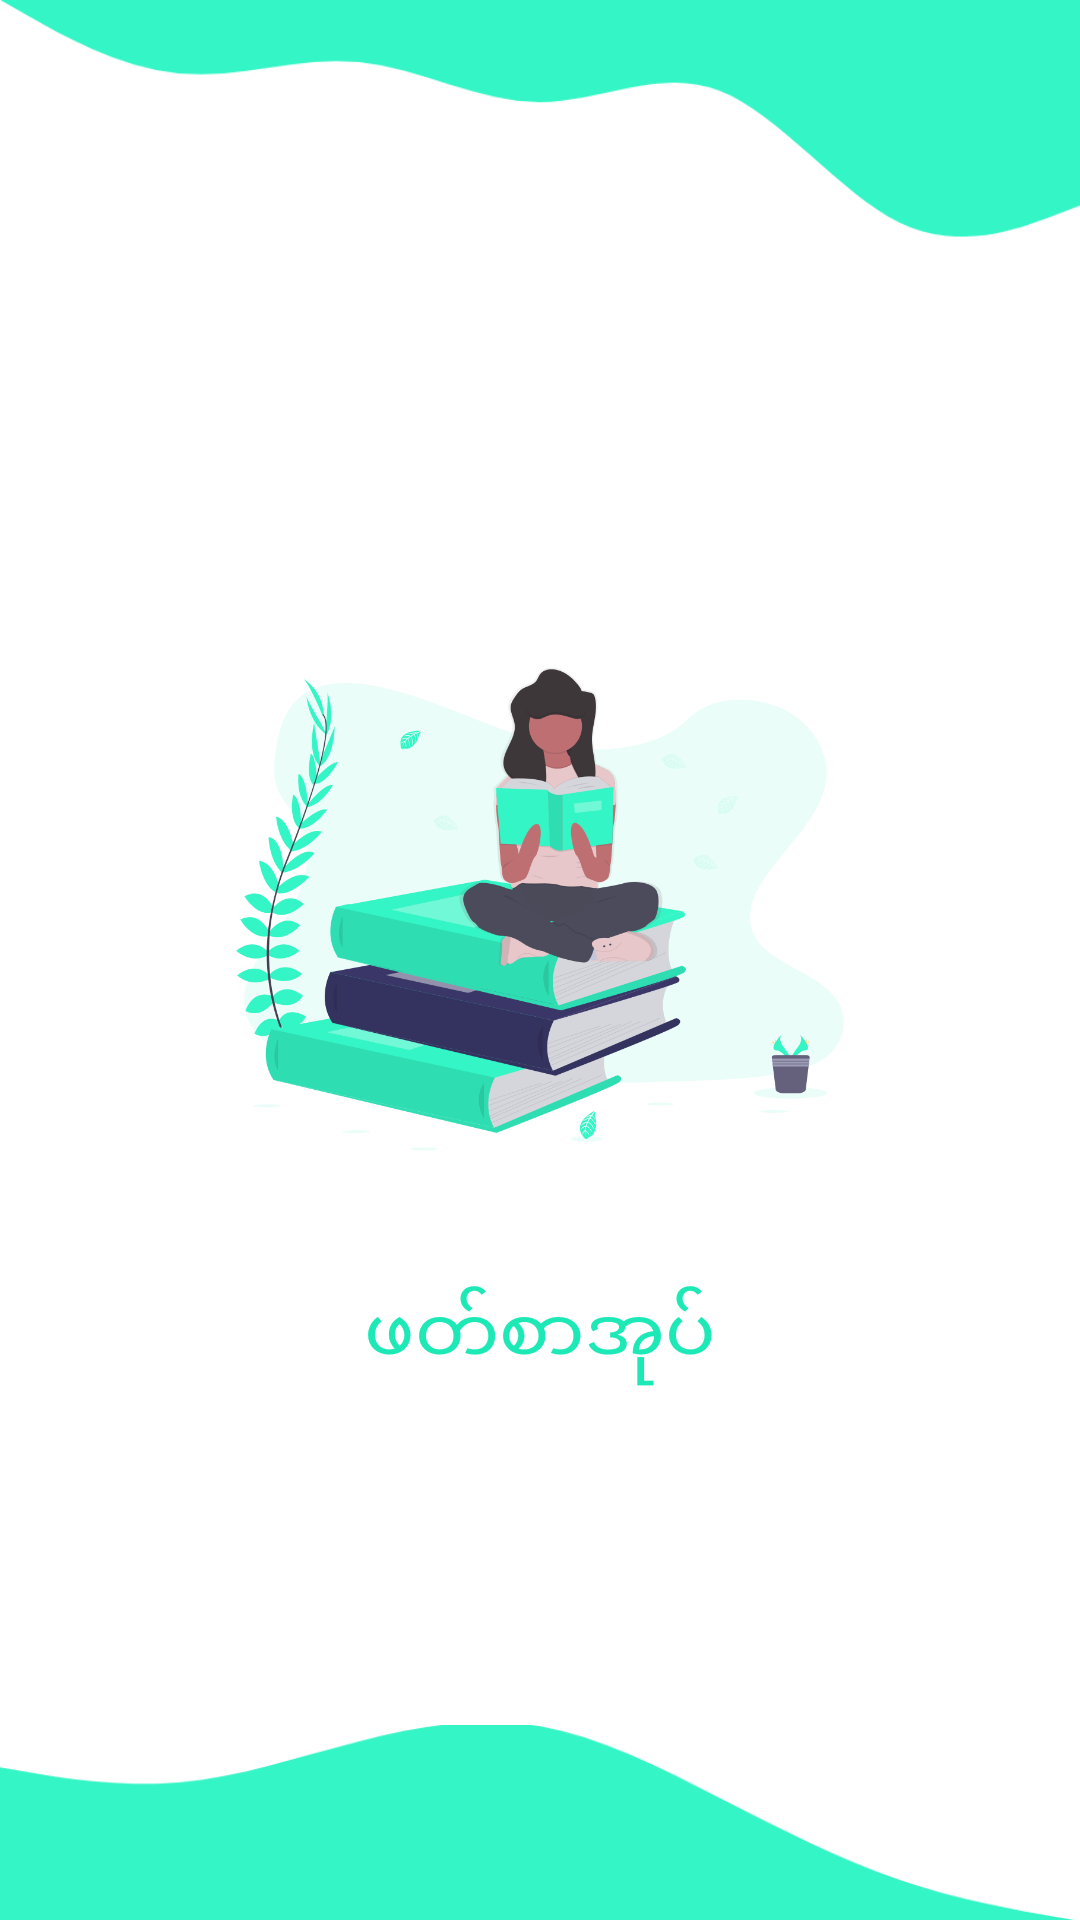

Produce the Android XML layout that renders to this screen, including the resource entries it uses.
<!-- AndroidManifest.xml: application theme Theme.MMTextBook -->
<!-- res/layout/activity_splash_screen.xml -->
<?xml version="1.0" encoding="utf-8"?>
<androidx.constraintlayout.widget.ConstraintLayout xmlns:android="http://schemas.android.com/apk/res/android"
    xmlns:app="http://schemas.android.com/apk/res-auto"
    xmlns:tools="http://schemas.android.com/tools"
    android:layout_width="match_parent"
    android:layout_height="match_parent"
    tools:context=".SplashScreenActivity">

    <ImageView
        android:layout_width="match_parent"
        android:layout_height="80dp"
        app:layout_constraintTop_toTopOf="parent"
        app:layout_constraintStart_toStartOf="parent"
        app:layout_constraintEnd_toEndOf="parent"
        android:src="@drawable/wave_top"
        android:scaleType="fitXY"/>


    <androidx.constraintlayout.widget.ConstraintLayout
        android:layout_width="match_parent"
        android:layout_height="wrap_content"
        app:layout_constraintBottom_toBottomOf="parent"
        app:layout_constraintEnd_toEndOf="parent"
        app:layout_constraintStart_toStartOf="parent"
        app:layout_constraintTop_toTopOf="parent">

        <ImageView
            android:id="@+id/iv_splash"
            android:layout_width="250dp"
            android:layout_height="250dp"
            android:src="@drawable/book_lover"
            app:layout_constraintEnd_toEndOf="parent"
            app:layout_constraintStart_toStartOf="parent"
            app:layout_constraintTop_toTopOf="parent" />
        <TextView
            android:id="@+id/tv_app_name"
            android:layout_width="wrap_content"
            android:layout_height="wrap_content"
           app:layout_constraintTop_toBottomOf="@id/iv_splash"
            app:layout_constraintStart_toStartOf="parent"
            app:layout_constraintEnd_toEndOf="parent"
            android:text="ဖတ်စာအုပ်"
            android:fontFamily="@font/mm_warso"
            android:textSize="25dp"
            android:textColor="@color/primaryDark"/>


    </androidx.constraintlayout.widget.ConstraintLayout>

    <ImageView
        android:layout_width="match_parent"
        android:layout_height="65dp"
        app:layout_constraintBottom_toBottomOf="parent"
        app:layout_constraintStart_toStartOf="parent"
        app:layout_constraintEnd_toEndOf="parent"
        android:src="@drawable/wave_bottom"
        android:scaleType="fitXY"/>



</androidx.constraintlayout.widget.ConstraintLayout>
<!-- resources referenced by this layout -->
<resources>
  <color name="primaryDark">#1de9b6</color>
  <!-- drawable book_lover: png bitmap (drawable, 108098 bytes) -->
  <!-- drawable wave_bottom: png bitmap (drawable, 5547 bytes) -->
  <!-- drawable wave_top: png bitmap (drawable, 6350 bytes) -->
  <style name="Theme.MMTextBook" parent="Theme.MaterialComponents.DayNight.NoActionBar">
          
          <item name="colorPrimary">@color/primary</item>
          <item name="colorPrimaryVariant">@color/primaryDark</item>
          <item name="colorOnPrimary">@color/white</item>
          
          <item name="colorSecondary">@color/teal_200</item>
          <item name="colorSecondaryVariant">@color/teal_700</item>
          <item name="colorOnSecondary">@color/black</item>
          
          <item name="android:statusBarColor" tools:targetApi="l">?attr/colorPrimaryVariant</item>
          
      </style>
  <color name="primary">#34F5C5</color>
  <color name="white">#FFFFFFFF</color>
  <color name="teal_200">#FF03DAC5</color>
  <color name="teal_700">#FF018786</color>
  <color name="black">#FF000000</color>
</resources>
